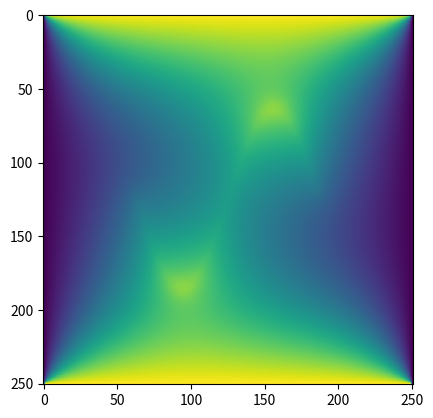

Here is the Python script that generated this plot:
import numpy as np
import matplotlib.pyplot as plt

n = 251
dx = 1/n

T = 25*np.zeros((n, n)) #[K]
T[0, :] = 50
T[-1, :] = 50
T[:, 0] = 0
T[:, -1] = 0

Q = np.zeros((n, n))

for j in range(n//4, 3*n//4):  # zakres sinusa (dwie polowki)
    a = (j-n/4)/(n//2)*2*np.pi
    s = n//2 + int(n//4 * np.sin(a))
    Q[s-n//40:s+n//40, j] = 5e2 #[W/m^2]

k = 5.8e-2  #[W/K]

for _ in range(10000):
    T[1:-1, 1:-1] = (T[:-2, 1:-1] + T[2:, 1:-1] + T[1:-1, :-2] + T[1:-1, 2:] + dx**2 * Q[1:-1, 1:-1] / k) / 4

plt.imshow(T)
plt.show()
